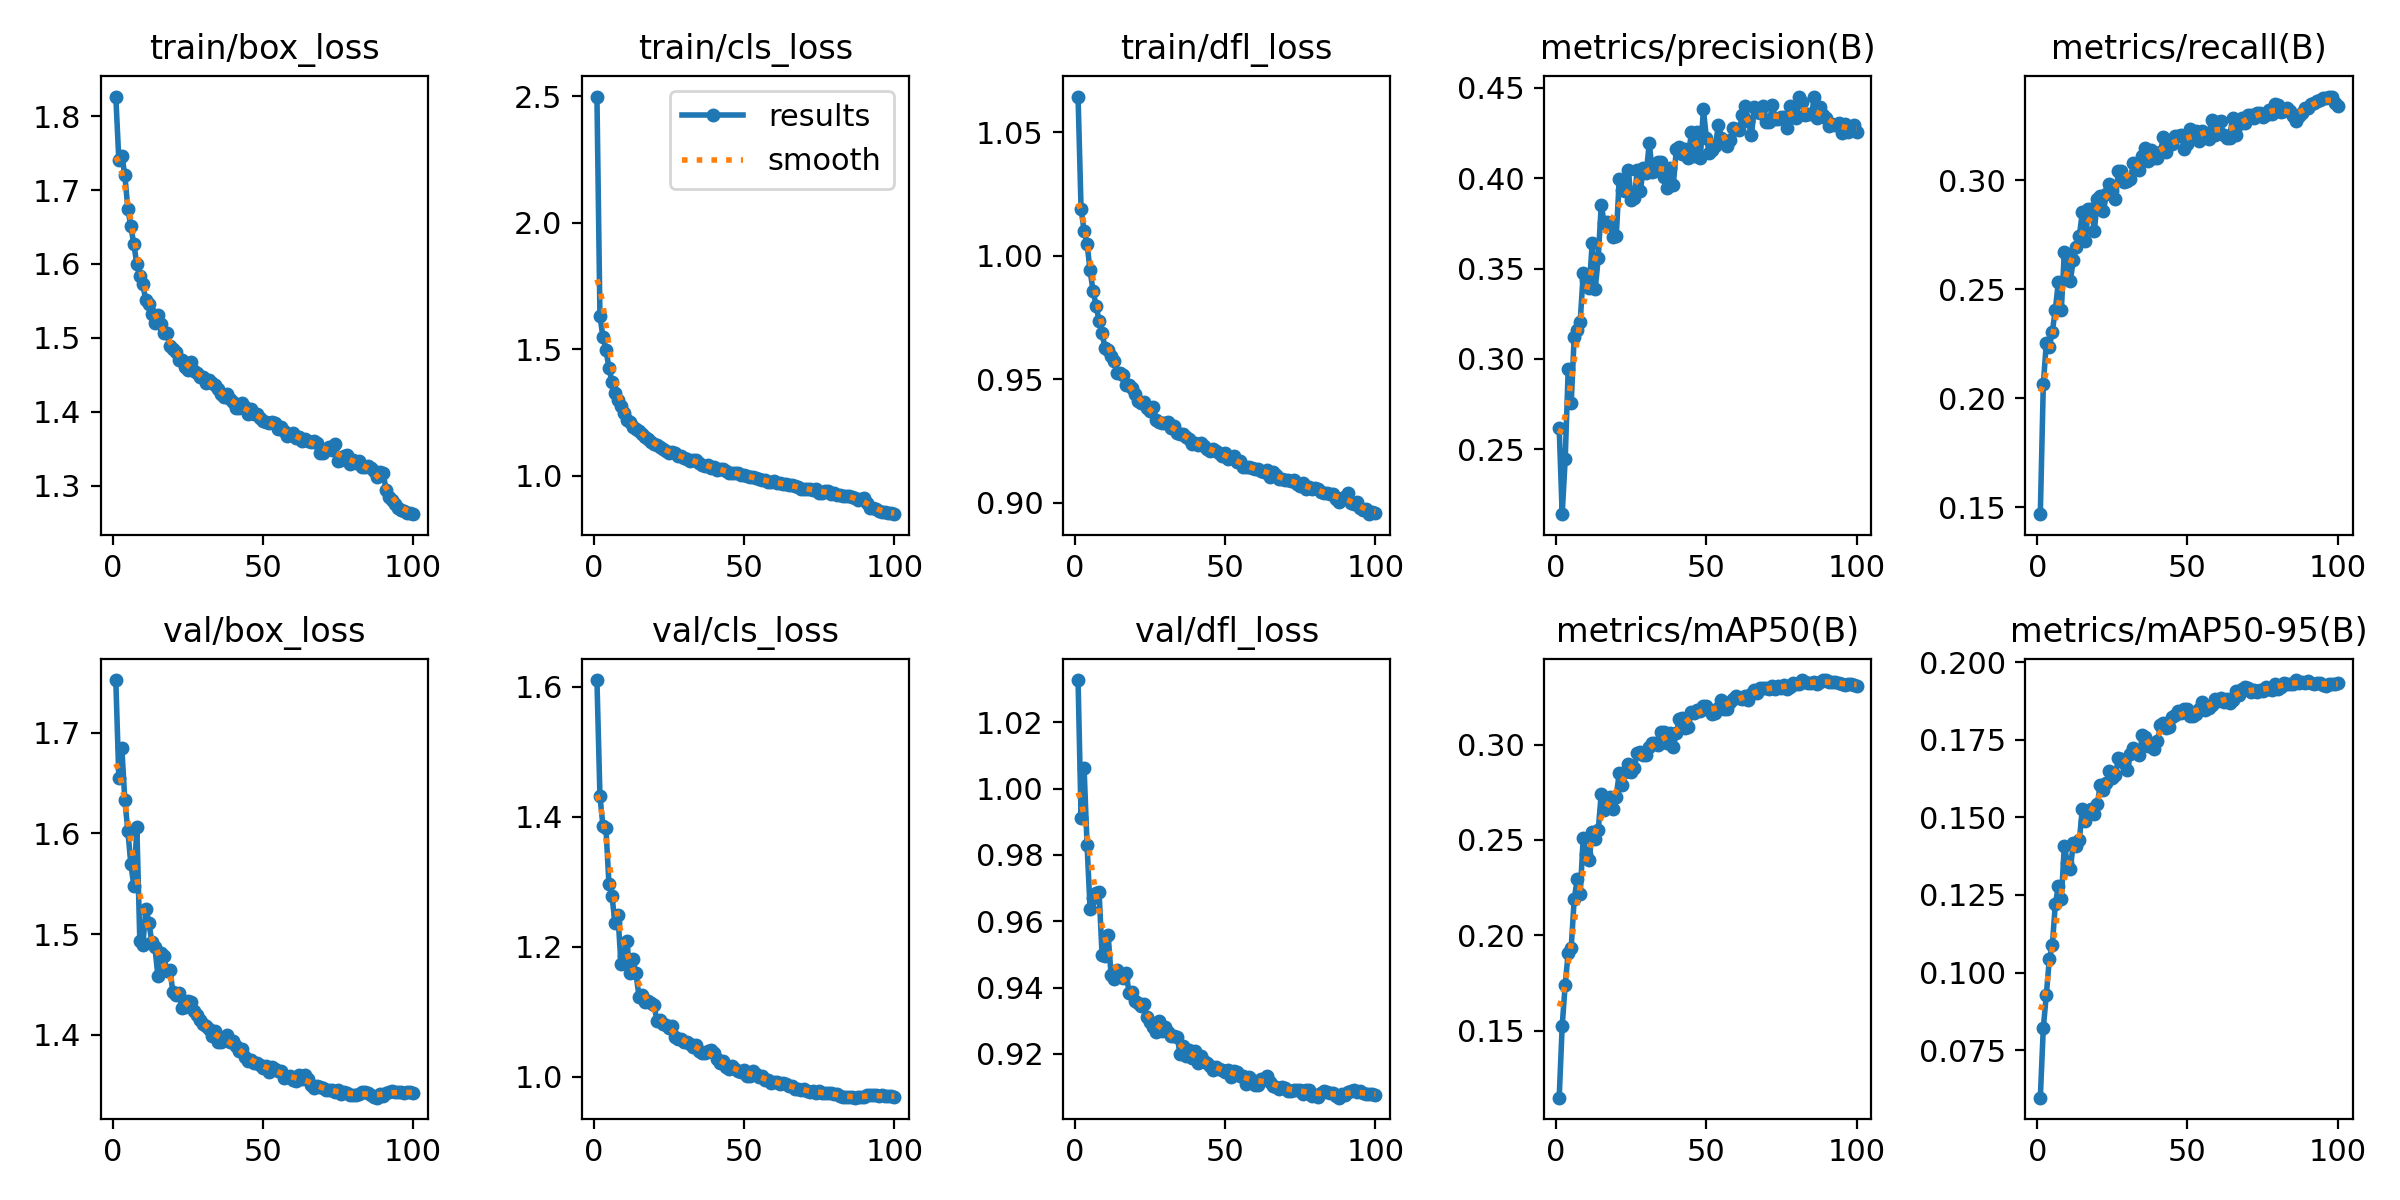

Values plotted in this chart, from the file beside it:
epoch, time, train/box_loss, train/cls_loss, train/dfl_loss, metrics/precision(B), metrics/recall(B), metrics/mAP50(B), metrics/mAP50-95(B), val/box_loss, val/cls_loss, val/dfl_loss, lr/pg0, lr/pg1, lr/pg2
1, 48.27, 1.826, 2.5, 1.064, 0.2618, 0.1469, 0.1149, 0.05969, 1.752, 1.611, 1.033, 0.003325, 0.003325, 0.003325
2, 90.98, 1.741, 1.631, 1.019, 0.2141, 0.2065, 0.1525, 0.08221, 1.655, 1.432, 0.9912, 0.006593, 0.006593, 0.006593
3, 133.8, 1.746, 1.55, 1.01, 0.2447, 0.2253, 0.1742, 0.09277, 1.685, 1.386, 1.006, 0.009794, 0.009794, 0.009794
4, 175.1, 1.721, 1.498, 1.005, 0.2942, 0.2237, 0.1908, 0.1044, 1.633, 1.383, 0.9829, 0.009703, 0.009703, 0.009703
5, 216.7, 1.675, 1.428, 0.994, 0.2755, 0.2305, 0.1934, 0.1088, 1.603, 1.297, 0.9638, 0.009604, 0.009604, 0.009604
6, 257.9, 1.651, 1.372, 0.9858, 0.3123, 0.2407, 0.2189, 0.1221, 1.57, 1.279, 0.967, 0.009505, 0.009505, 0.009505
7, 299.3, 1.627, 1.33, 0.9799, 0.3157, 0.2532, 0.2294, 0.1277, 1.548, 1.237, 0.9686, 0.009406, 0.009406, 0.009406
8, 340.6, 1.6, 1.299, 0.9736, 0.3206, 0.2406, 0.2216, 0.1237, 1.606, 1.248, 0.9688, 0.009307, 0.009307, 0.009307
9, 381.6, 1.583, 1.275, 0.9686, 0.3474, 0.2671, 0.2512, 0.1409, 1.493, 1.174, 0.9497, 0.009208, 0.009208, 0.009208
10, 422.8, 1.572, 1.251, 0.9625, 0.3438, 0.2653, 0.2427, 0.1354, 1.489, 1.186, 0.9495, 0.009109, 0.009109, 0.009109
11, 463.1, 1.551, 1.221, 0.962, 0.3393, 0.2539, 0.2395, 0.1334, 1.525, 1.208, 0.956, 0.00901, 0.00901, 0.00901
12, 504.1, 1.546, 1.214, 0.9594, 0.3643, 0.2635, 0.2544, 0.1416, 1.511, 1.16, 0.9437, 0.008911, 0.008911, 0.008911
13, 544.4, 1.533, 1.192, 0.9575, 0.3387, 0.2694, 0.2504, 0.1408, 1.492, 1.182, 0.9426, 0.008812, 0.008812, 0.008812
14, 585, 1.52, 1.187, 0.9524, 0.3557, 0.2745, 0.2551, 0.1426, 1.487, 1.159, 0.9452, 0.008713, 0.008713, 0.008713
15, 625.6, 1.531, 1.176, 0.9525, 0.3851, 0.2855, 0.2741, 0.1528, 1.459, 1.123, 0.9435, 0.008614, 0.008614, 0.008614
16, 666.3, 1.518, 1.165, 0.9516, 0.3751, 0.2723, 0.2656, 0.1487, 1.481, 1.126, 0.9427, 0.008515, 0.008515, 0.008515
17, 706.9, 1.506, 1.156, 0.9476, 0.3759, 0.2869, 0.2699, 0.1509, 1.478, 1.115, 0.9444, 0.008416, 0.008416, 0.008416
18, 747.7, 1.507, 1.146, 0.9479, 0.3747, 0.287, 0.2724, 0.1526, 1.463, 1.117, 0.9384, 0.008317, 0.008317, 0.008317
19, 788.3, 1.489, 1.136, 0.9463, 0.3675, 0.2768, 0.2661, 0.151, 1.465, 1.114, 0.9387, 0.008218, 0.008218, 0.008218
20, 829, 1.485, 1.127, 0.9439, 0.3678, 0.2914, 0.2727, 0.1544, 1.443, 1.11, 0.9358, 0.008119, 0.008119, 0.008119
21, 869.5, 1.482, 1.121, 0.9413, 0.3994, 0.2928, 0.2851, 0.1604, 1.439, 1.086, 0.9353, 0.00802, 0.00802, 0.00802
22, 910.5, 1.47, 1.113, 0.9405, 0.3932, 0.2858, 0.2786, 0.1589, 1.442, 1.088, 0.9343, 0.007921, 0.007921, 0.007921
23, 951.1, 1.471, 1.106, 0.941, 0.3931, 0.2937, 0.2856, 0.1612, 1.427, 1.081, 0.9349, 0.007822, 0.007822, 0.007822
24, 992.2, 1.461, 1.097, 0.9385, 0.4047, 0.2985, 0.2896, 0.1648, 1.428, 1.08, 0.9311, 0.007723, 0.007723, 0.007723
25, 1033, 1.457, 1.09, 0.9371, 0.3877, 0.295, 0.2855, 0.1625, 1.434, 1.075, 0.9297, 0.007624, 0.007624, 0.007624
26, 1073, 1.467, 1.095, 0.9388, 0.3888, 0.2914, 0.2878, 0.1635, 1.432, 1.078, 0.9282, 0.007525, 0.007525, 0.007525
27, 1114, 1.455, 1.09, 0.9337, 0.4042, 0.3043, 0.2954, 0.1691, 1.423, 1.062, 0.9266, 0.007426, 0.007426, 0.007426
28, 1154, 1.453, 1.08, 0.9328, 0.3927, 0.3044, 0.2962, 0.1688, 1.419, 1.057, 0.93, 0.007327, 0.007327, 0.007327
29, 1195, 1.448, 1.079, 0.9321, 0.4056, 0.299, 0.2944, 0.1675, 1.415, 1.058, 0.927, 0.007228, 0.007228, 0.007228
30, 1236, 1.447, 1.07, 0.9324, 0.4027, 0.2995, 0.2945, 0.1654, 1.411, 1.054, 0.9282, 0.007129, 0.007129, 0.007129
31, 1276, 1.439, 1.065, 0.9327, 0.4194, 0.3004, 0.2985, 0.1704, 1.409, 1.053, 0.9265, 0.00703, 0.00703, 0.00703
32, 1317, 1.443, 1.06, 0.9304, 0.4033, 0.3079, 0.3006, 0.1724, 1.406, 1.051, 0.9254, 0.006931, 0.006931, 0.006931
33, 1358, 1.439, 1.063, 0.9311, 0.4041, 0.3076, 0.301, 0.1713, 1.398, 1.046, 0.9253, 0.006832, 0.006832, 0.006832
34, 1398, 1.437, 1.062, 0.9284, 0.4092, 0.3045, 0.2998, 0.1702, 1.403, 1.049, 0.9251, 0.006733, 0.006733, 0.006733
35, 1439, 1.431, 1.051, 0.928, 0.4092, 0.3109, 0.3068, 0.1764, 1.393, 1.039, 0.9199, 0.006634, 0.006634, 0.006634
36, 1480, 1.424, 1.044, 0.928, 0.4004, 0.315, 0.3063, 0.1759, 1.393, 1.037, 0.9225, 0.006535, 0.006535, 0.006535
37, 1520, 1.42, 1.041, 0.9266, 0.3948, 0.3089, 0.301, 0.1731, 1.395, 1.037, 0.9192, 0.006436, 0.006436, 0.006436
38, 1561, 1.424, 1.043, 0.9258, 0.4055, 0.3141, 0.3061, 0.1736, 1.4, 1.04, 0.9212, 0.006337, 0.006337, 0.006337
39, 1601, 1.417, 1.032, 0.924, 0.3962, 0.3104, 0.2988, 0.1721, 1.393, 1.04, 0.9188, 0.006238, 0.006238, 0.006238
40, 1642, 1.413, 1.034, 0.9242, 0.4158, 0.3103, 0.3061, 0.1746, 1.394, 1.036, 0.9209, 0.006139, 0.006139, 0.006139
41, 1682, 1.406, 1.022, 0.9233, 0.4174, 0.3131, 0.3132, 0.1797, 1.389, 1.028, 0.9172, 0.00604, 0.00604, 0.00604
42, 1723, 1.406, 1.026, 0.9241, 0.4132, 0.32, 0.3137, 0.1803, 1.384, 1.021, 0.9195, 0.005941, 0.005941, 0.005941
43, 1764, 1.413, 1.026, 0.923, 0.4161, 0.3129, 0.3087, 0.1787, 1.386, 1.024, 0.9177, 0.005842, 0.005842, 0.005842
44, 1804, 1.406, 1.02, 0.9218, 0.4112, 0.3165, 0.309, 0.179, 1.377, 1.015, 0.9172, 0.005743, 0.005743, 0.005743
45, 1845, 1.397, 1.011, 0.921, 0.4253, 0.3166, 0.317, 0.1823, 1.374, 1.012, 0.9163, 0.005644, 0.005644, 0.005644
46, 1886, 1.404, 1.012, 0.922, 0.4123, 0.3203, 0.3165, 0.1828, 1.375, 1.017, 0.9152, 0.005545, 0.005545, 0.005545
47, 1927, 1.397, 1.01, 0.921, 0.4256, 0.3202, 0.3183, 0.1841, 1.372, 1.011, 0.9162, 0.005446, 0.005446, 0.005446
48, 1967, 1.397, 1.01, 0.9204, 0.4109, 0.3207, 0.3176, 0.1834, 1.372, 1.008, 0.9155, 0.005347, 0.005347, 0.005347
49, 2008, 1.392, 1.005, 0.9189, 0.4381, 0.3144, 0.3204, 0.185, 1.37, 1.008, 0.9153, 0.005248, 0.005248, 0.005248
50, 2048, 1.387, 1.003, 0.9201, 0.4224, 0.3168, 0.3201, 0.1848, 1.367, 1.01, 0.9146, 0.005149, 0.005149, 0.005149
51, 2089, 1.386, 1.001, 0.9179, 0.4137, 0.3237, 0.3183, 0.1827, 1.369, 1.002, 0.915, 0.00505, 0.00505, 0.00505
52, 2130, 1.385, 0.9951, 0.918, 0.4155, 0.3205, 0.3161, 0.1825, 1.363, 1.001, 0.913, 0.004951, 0.004951, 0.004951
53, 2170, 1.387, 0.9967, 0.919, 0.4175, 0.3227, 0.3165, 0.1834, 1.368, 1.008, 0.9149, 0.004852, 0.004852, 0.004852
54, 2212, 1.384, 0.9929, 0.9164, 0.4295, 0.3181, 0.3192, 0.185, 1.366, 1.004, 0.9147, 0.004753, 0.004753, 0.004753
55, 2254, 1.377, 0.9861, 0.9169, 0.4223, 0.3224, 0.3233, 0.187, 1.364, 0.999, 0.9133, 0.004654, 0.004654, 0.004654
56, 2296, 1.38, 0.9831, 0.9145, 0.42, 0.321, 0.3185, 0.1847, 1.364, 1, 0.9133, 0.004555, 0.004555, 0.004555
57, 2338, 1.374, 0.9826, 0.9144, 0.4175, 0.3192, 0.3184, 0.1852, 1.357, 0.995, 0.9111, 0.004456, 0.004456, 0.004456
58, 2380, 1.368, 0.9749, 0.9145, 0.4212, 0.3277, 0.3223, 0.186, 1.358, 0.9944, 0.9131, 0.004357, 0.004357, 0.004357
59, 2422, 1.369, 0.9766, 0.9143, 0.428, 0.321, 0.324, 0.188, 1.359, 0.9909, 0.9122, 0.004258, 0.004258, 0.004258
60, 2464, 1.372, 0.9802, 0.9136, 0.4269, 0.3266, 0.3253, 0.1876, 1.355, 0.9916, 0.9107, 0.004159, 0.004159, 0.004159
... 40 more rows
